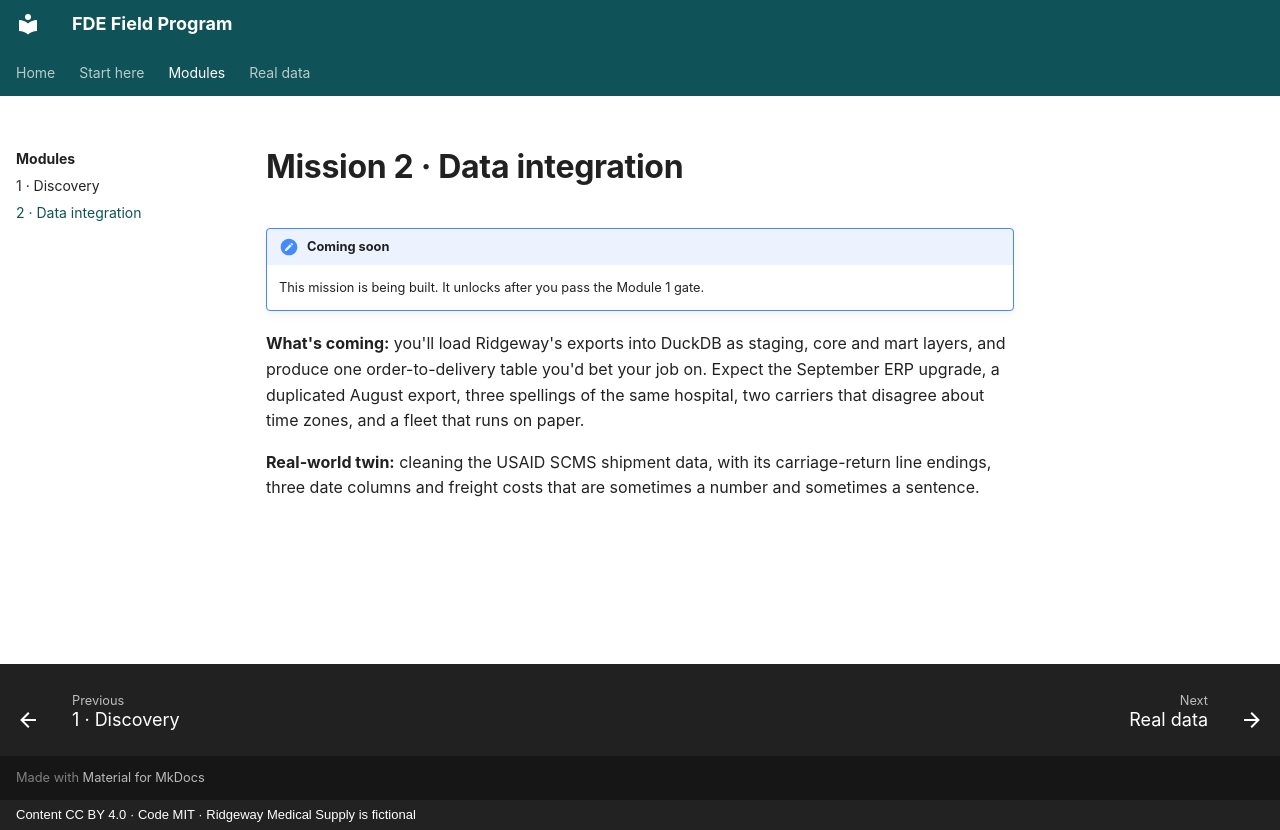

repository: KrishnaMaddireddy/fde-field-program · page: modules/02-data/index.html · generator: mkdocs · copyright: Content CC BY 4.0 · Code MIT · Ridgeway Medical Supply is fictional

# Mission 2 · Data integration

!!! note "Coming soon"
    This mission is being built. It unlocks after you pass the Module 1 gate.

**What's coming:** you'll load Ridgeway's exports into DuckDB as staging, core and mart layers, and produce one order-to-delivery table you'd bet your job on. Expect the September ERP upgrade, a duplicated August export, three spellings of the same hospital, two carriers that disagree about time zones, and a fleet that runs on paper.

**Real-world twin:** cleaning the USAID SCMS shipment data, with its carriage-return line endings, three date columns and freight costs that are sometimes a number and sometimes a sentence.
